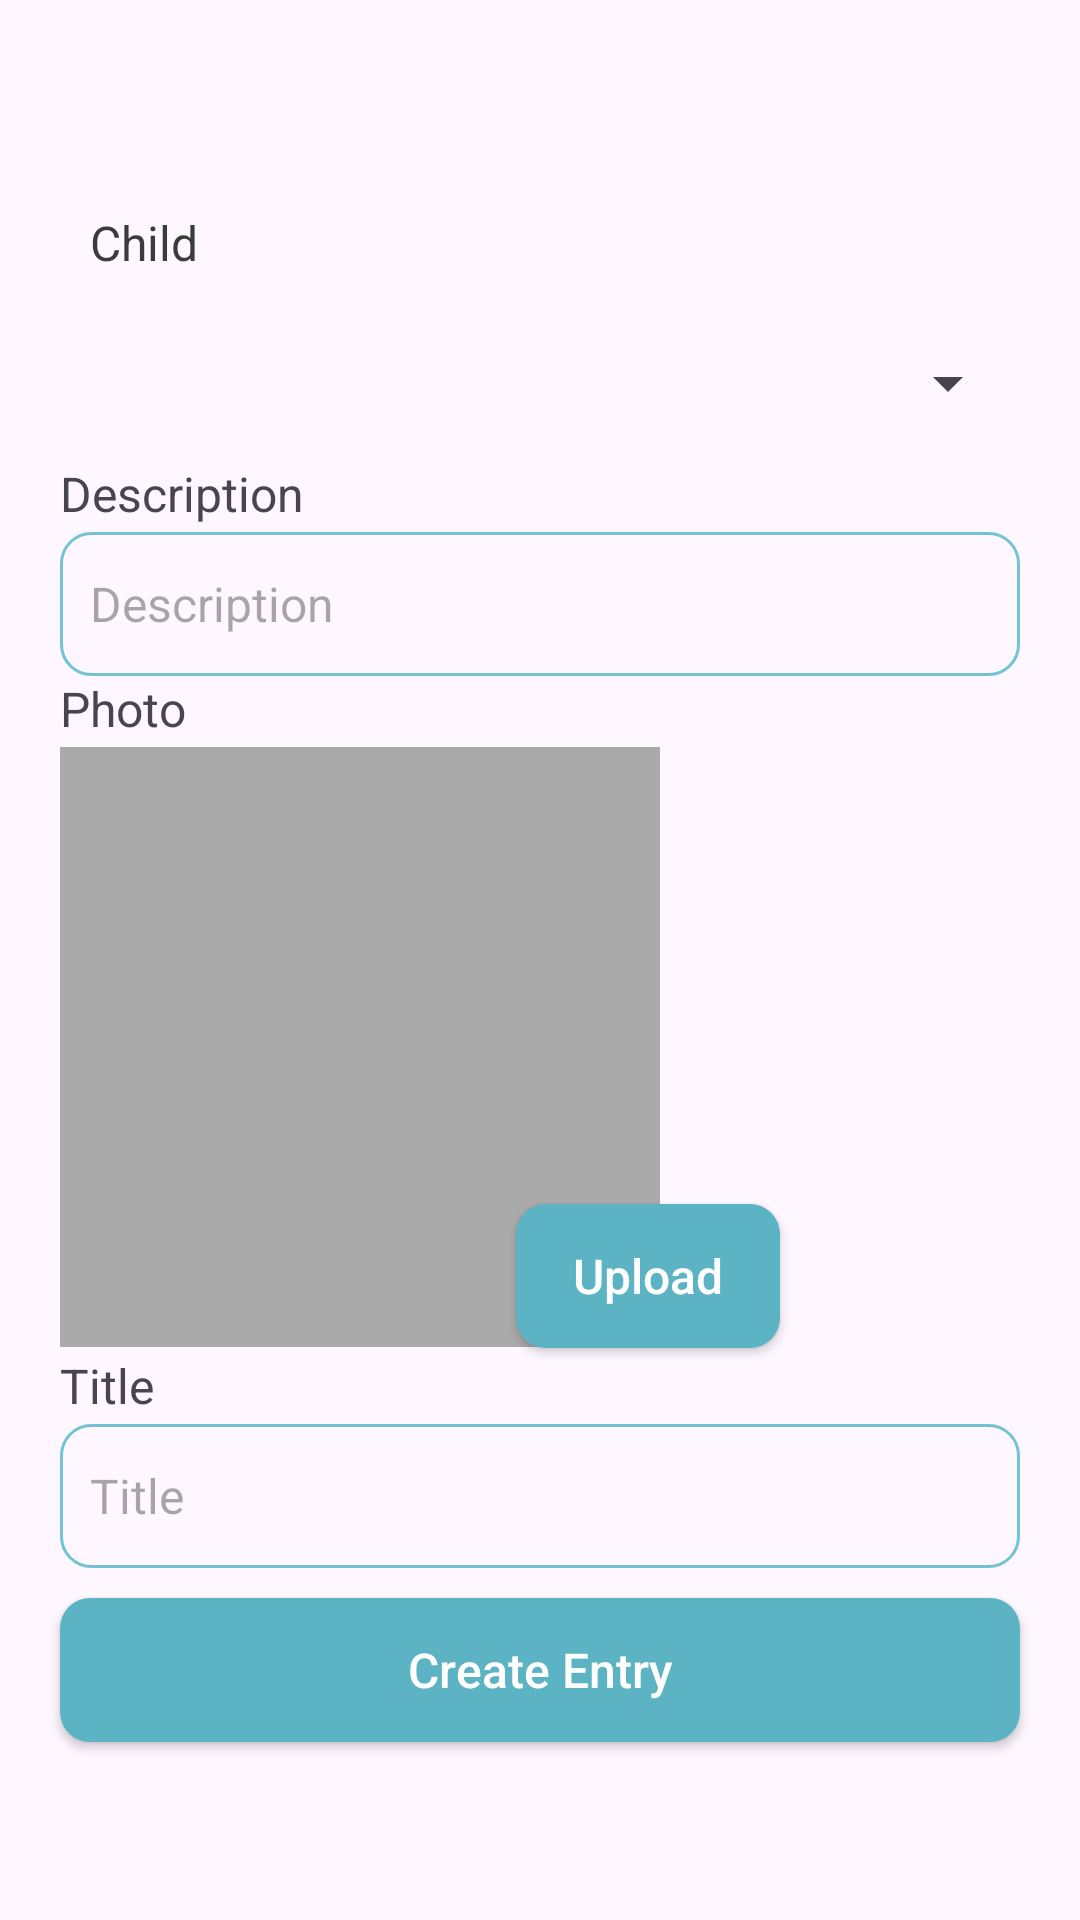

Android layout source for this screen:
<!-- AndroidManifest.xml: application theme Theme.W24_3175_G11_Peekaboo -->
<!-- res/layout/fragment_activity.xml -->
<?xml version="1.0" encoding="utf-8"?>
<FrameLayout xmlns:android="http://schemas.android.com/apk/res/android"
    xmlns:app="http://schemas.android.com/apk/res-auto"
    xmlns:tools="http://schemas.android.com/tools"
    android:layout_width="match_parent"
    android:layout_height="match_parent"
    tools:context=".fragments.ActivityFragment">

    <androidx.constraintlayout.widget.ConstraintLayout
        android:layout_width="match_parent"
        android:layout_height="match_parent"
        android:layout_marginTop="50dp">

        <TextView
            android:id="@+id/txtViewChild"
            android:layout_width="wrap_content"
            android:layout_height="wrap_content"
            android:layout_marginStart="20dp"
            android:layout_marginTop="10dp"
            android:text="@string/txtViewChild"
            android:textColor="@color/labelColor"
            android:textSize="16sp"
            android:padding="10dp"
            app:layout_constraintStart_toStartOf="parent"
            app:layout_constraintTop_toTopOf="parent" />

        <Spinner
            android:id="@+id/spinnerChild"
            android:layout_width="0dp"
            android:layout_height="48dp"
            android:layout_marginTop="2dp"
            android:layout_marginEnd="20dp"
            android:layout_marginStart="20dp"
            android:textSize="16sp"
            android:padding="10dp"
            android:textColor="@color/inputTextColor"
            app:layout_constraintEnd_toEndOf="parent"
            app:layout_constraintStart_toStartOf="parent"
            app:layout_constraintTop_toBottomOf="@+id/txtViewChild" />

        <TextView
            android:id="@+id/txtADesc"
            android:layout_width="wrap_content"
            android:layout_height="wrap_content"
            android:text="@string/txtADesc"
            android:textSize="16sp"
            android:layout_marginStart="20dp"
            android:layout_marginEnd="20dp"
            android:layout_marginTop="2dp"
            app:layout_constraintStart_toStartOf="parent"
            app:layout_constraintTop_toBottomOf="@+id/spinnerChild" />

        <EditText
            android:id="@+id/editTextDescription"
            android:layout_width="0dp"
            android:layout_height="48dp"
            android:layout_marginStart="20dp"
            android:layout_marginTop="2dp"
            android:layout_marginEnd="20dp"
            android:hint="Description"
            android:inputType="textMultiLine"
            android:lines="1"
            android:maxLength="200"
            android:textSize="16sp"
            android:padding="10dp"
            android:background="@drawable/edittext_background"
            app:layout_constraintEnd_toEndOf="parent"
            app:layout_constraintStart_toStartOf="parent"
            app:layout_constraintTop_toBottomOf="@+id/txtADesc" />

        <ImageView
            android:id="@+id/imageViewSelectedImage"
            android:layout_width="200dp"
            android:layout_height="200dp"
            android:layout_below="@id/editTextDescription"
            android:background="@android:color/darker_gray"
            android:scaleType="centerCrop"
            android:layout_marginStart="20dp"
            android:layout_marginEnd="20dp"
            android:layout_marginTop="2dp"
            app:layout_constraintStart_toStartOf="parent"
            app:layout_constraintTop_toBottomOf="@+id/txtPhoto" />

        <TextView
            android:id="@+id/txtPhoto"
            android:layout_width="wrap_content"
            android:layout_height="wrap_content"
            android:layout_marginStart="20dp"
            android:text="@string/txtPhoto"
            android:textSize="16sp"
            app:layout_constraintStart_toStartOf="parent"
            app:layout_constraintTop_toBottomOf="@+id/editTextDescription" />

        <androidx.appcompat.widget.AppCompatButton
            android:id="@+id/btnUploadImage"
            android:layout_width="wrap_content"
            android:layout_height="wrap_content"
            android:layout_marginTop="176dp"
            android:layout_marginEnd="100dp"
            android:background="@drawable/button_background"
            android:text="@string/btnUploadImage"
            android:textAllCaps="false"
            android:textColor="#ffffff"
            android:textSize="16sp"
            app:layout_constraintEnd_toEndOf="parent"
            app:layout_constraintTop_toBottomOf="@+id/editTextDescription"
            tools:ignore="MissingConstraints" />

        <TextView
            android:id="@+id/txtTitle"
            android:layout_width="wrap_content"
            android:layout_height="wrap_content"
            android:text="@string/txtTitle"
            android:textSize="16sp"
            android:layout_marginStart="20dp"
            android:layout_marginEnd="20dp"
            android:layout_marginTop="2dp"
            app:layout_constraintStart_toStartOf="parent"
            app:layout_constraintTop_toBottomOf="@+id/imageViewSelectedImage" />

        <EditText
            android:id="@+id/editTextTitle"
            android:layout_width="0dp"
            android:layout_height="48dp"
            android:layout_marginTop="2dp"
            android:layout_marginEnd="20dp"
            android:ems="10"
            android:hint="Title"
            android:inputType="text"
            android:textSize="16sp"
            android:padding="10dp"
            android:layout_marginStart="20dp"
            android:background="@drawable/edittext_background"
            app:layout_constraintEnd_toEndOf="parent"
            app:layout_constraintStart_toStartOf="parent"
            app:layout_constraintTop_toBottomOf="@+id/txtTitle" />

        <androidx.appcompat.widget.AppCompatButton
            android:id="@+id/btnCreateEntry"
            android:layout_width="0dp"
            android:layout_marginStart="20dp"
            android:layout_marginEnd="20dp"
            android:layout_height="wrap_content"
            android:layout_marginTop="10dp"
            android:textSize="16sp"
            android:textColor="#ffffff"
            android:textAllCaps="false"
            android:text="@string/btnCreateEntry"
            app:layout_constraintEnd_toEndOf="parent"
            app:layout_constraintHorizontal_bias="0.447"
            app:layout_constraintStart_toStartOf="parent"
            android:background="@drawable/button_background"
            app:layout_constraintTop_toBottomOf="@+id/editTextTitle" />

    </androidx.constraintlayout.widget.ConstraintLayout>
</FrameLayout>
<!-- resources referenced by this layout -->
<resources>
  <color name="inputTextColor">#808080</color>
  <color name="labelColor">#3b3b3b</color>
  <!-- drawable button_background (drawable) -->
  <?xml version="1.0" encoding="utf-8"?>
  <selector xmlns:android="http://schemas.android.com/apk/res/android">
  <item>
      <shape android:shape="rectangle">
          <corners android:radius="10dp"/>
          
          <solid android:color="@color/buttonColor" />
  
  
      </shape>
  </item>
  </selector>
  <!-- drawable edittext_background (drawable) -->
  <?xml version="1.0" encoding="utf-8"?>
  <selector xmlns:android="http://schemas.android.com/apk/res/android">
      <item>
          <shape android:shape="rectangle">
  
              <corners android:radius="10dp"/>
              <stroke android:color="@color/LightGreenColor" android:width="1dp"/>
  
          </shape>
      </item>
  
  </selector>
  <string name="btnCreateEntry">Create Entry</string>
  <string name="btnUploadImage">Upload</string>
  <string name="txtADesc">Description</string>
  <string name="txtPhoto">Photo</string>
  <string name="txtTitle">Title</string>
  <string name="txtViewChild">Child</string>
  <style name="Theme.W24_3175_G11_Peekaboo" parent="Base.Theme.W24_3175_G11_Peekaboo">
          
          <item name="android:navigationBarColor">@android:color/transparent</item>
          <item name="android:statusBarColor">@android:color/transparent</item>
          <item name="android:windowLightStatusBar">?attr/isLightTheme</item>
      </style>
  <color name="buttonColor">#5cb3c4</color>
  <color name="LightGreenColor">#72c4d4</color>
  <style name="Base.Theme.W24_3175_G11_Peekaboo" parent="Theme.Material3.DayNight.NoActionBar">
          <item name="colorPrimary">@color/LightGreenColor</item>
          <item name="colorPrimaryVariant">@color/GreenColor</item>
  
      </style>
  <color name="GreenColor">#077983</color>
</resources>
